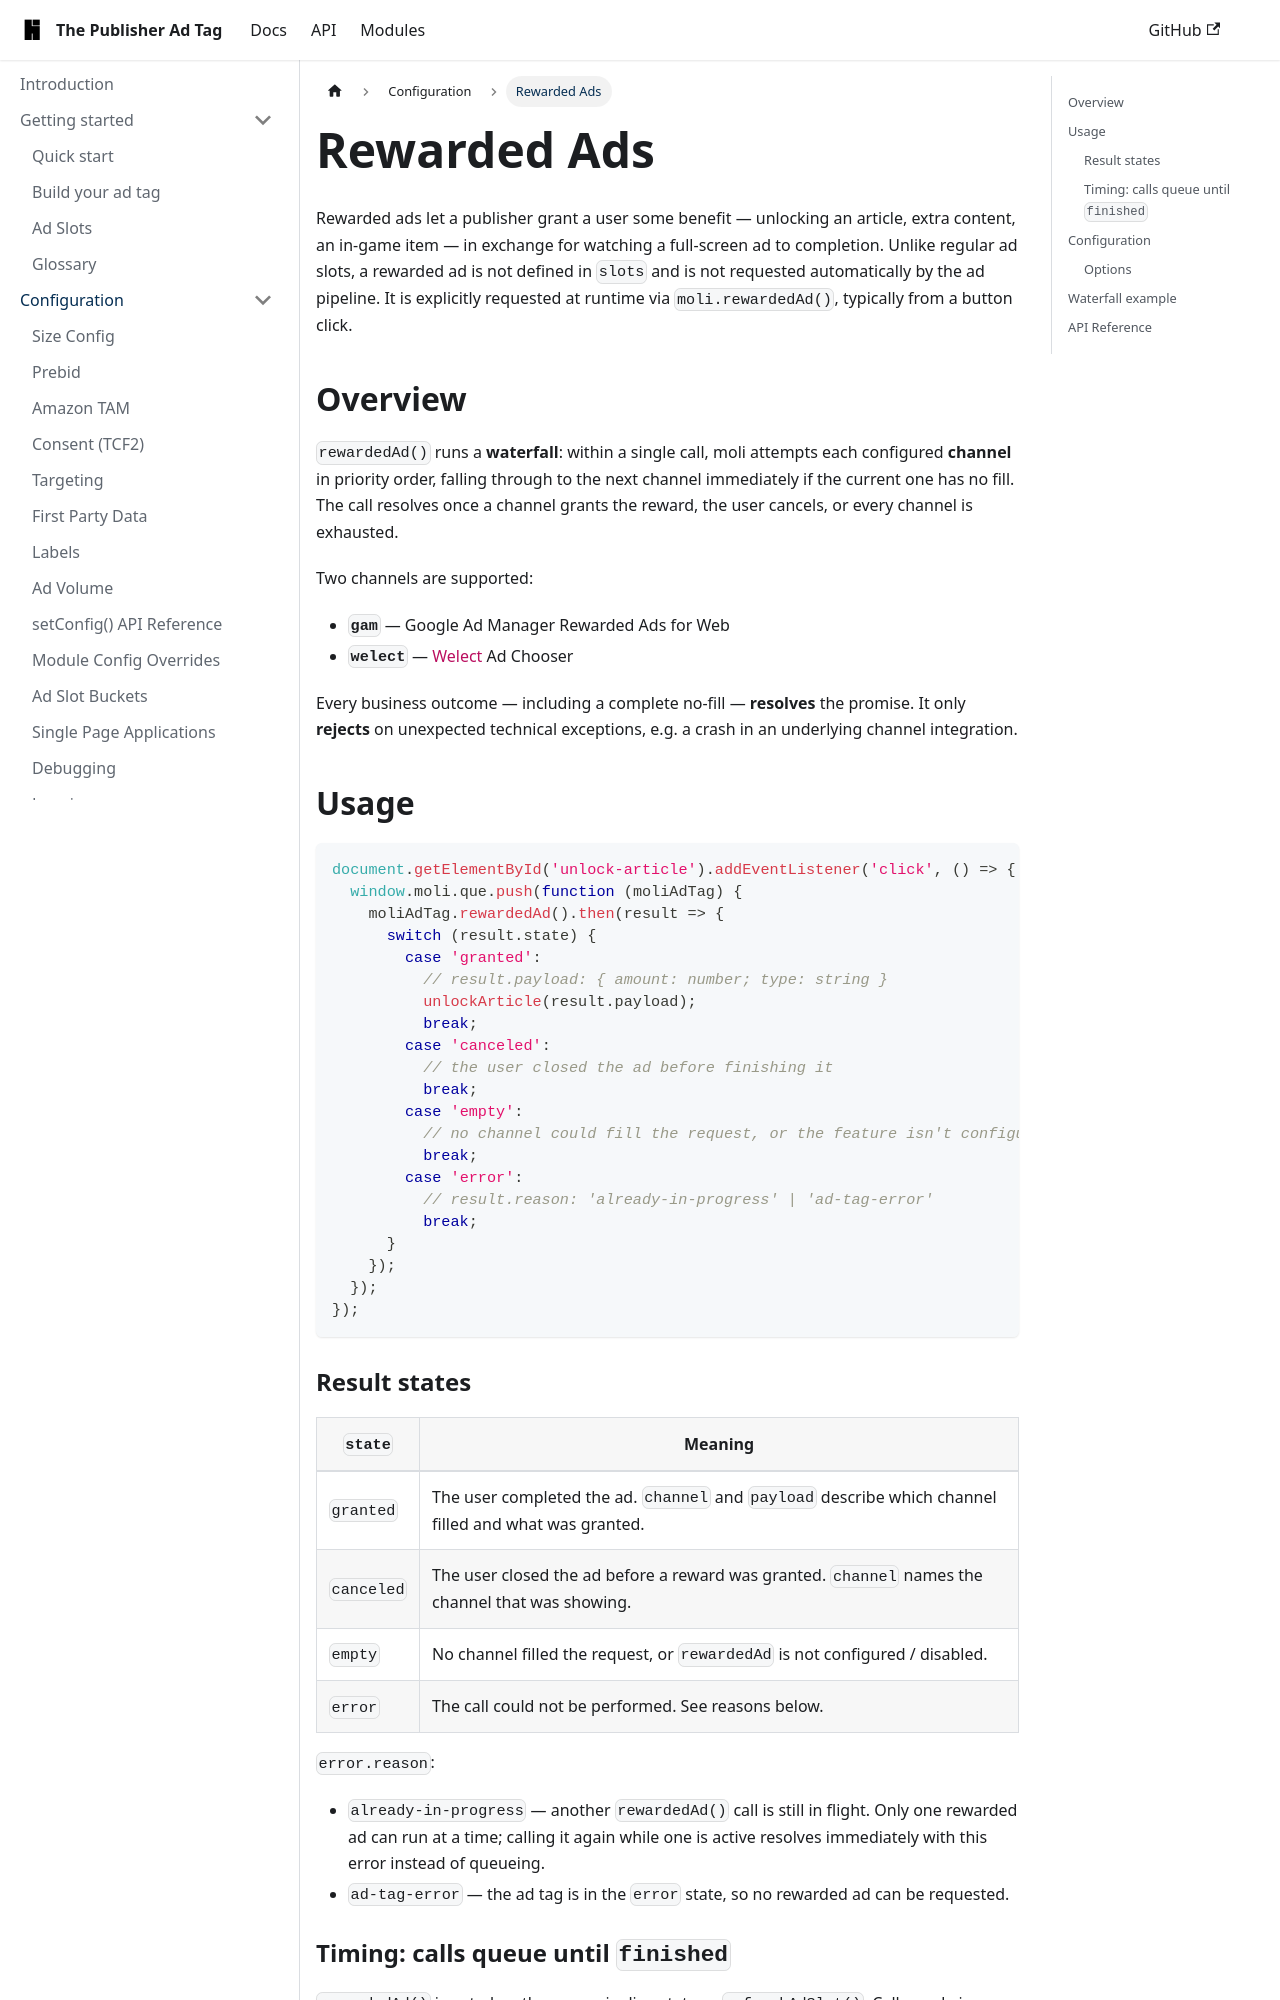

repository: highfivve/moli-ad-tag · page: docs/features/rewarded-ad/index.html · generator: docusaurus

---
title: Rewarded Ads
---

Rewarded ads let a publisher grant a user some benefit — unlocking an article, extra content,
an in-game item — in exchange for watching a full-screen ad to completion. Unlike regular ad
slots, a rewarded ad is not defined in `slots` and is not requested automatically by the ad
pipeline. It is explicitly requested at runtime via `moli.rewardedAd()`, typically from a button
click.

## Overview

`rewardedAd()` runs a **waterfall**: within a single call, moli attempts each configured
**channel** in priority order, falling through to the next channel immediately if the current
one has no fill. The call resolves once a channel grants the reward, the user cancels, or every
channel is exhausted.

Two channels are supported:

- **`gam`** — Google Ad Manager Rewarded Ads for Web
- **`welect`** — [Welect](https://www.welect.de/) Ad Chooser

Every business outcome — including a complete no-fill — **resolves** the promise. It only
**rejects** on unexpected technical exceptions, e.g. a crash in an underlying channel
integration.

## Usage

```javascript
document.getElementById('unlock-article').addEventListener('click', () => {
  window.moli.que.push(function (moliAdTag) {
    moliAdTag.rewardedAd().then(result => {
      switch (result.state) {
        case 'granted':
          // result.payload: { amount: number; type: string }
          unlockArticle(result.payload);
          break;
        case 'canceled':
          // the user closed the ad before finishing it
          break;
        case 'empty':
          // no channel could fill the request, or the feature isn't configured
          break;
        case 'error':
          // result.reason: 'already-in-progress' | 'ad-tag-error'
          break;
      }
    });
  });
});
```

### Result states

| `state`    | Meaning                                                                                                |
| ---------- |--------------------------------------------------------------------------------------------------------|
| `granted`  | The user completed the ad. `channel` and `payload` describe which channel filled and what was granted. |
| `canceled` | The user closed the ad before a reward was granted. `channel` names the channel that was showing.      |
| `empty`    | No channel filled the request, or `rewardedAd` is not configured / disabled.                           |
| `error`    | The call could not be performed. See reasons below.                                                    |

`error.reason`:

- `already-in-progress` — another `rewardedAd()` call is still in flight. Only one rewarded ad
  can run at a time; calling it again while one is active resolves immediately with this error
  instead of queueing.
- `ad-tag-error` — the ad tag is in the `error` state, so no rewarded ad can be requested.
